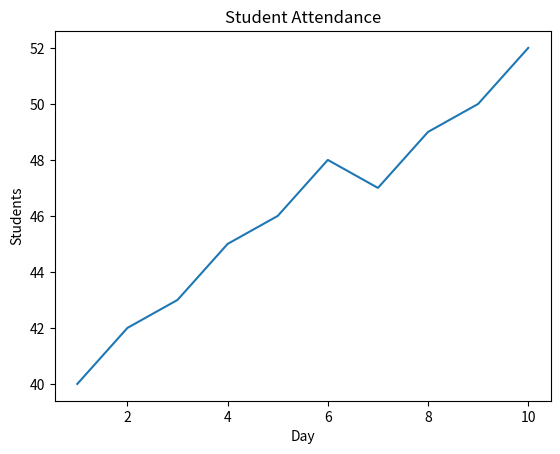

The matplotlib source for this figure:

import matplotlib.pyplot as plt

days = list(range(1,11))
students = [40,42,43,45,46,48,47,49,50,52]

plt.plot(days, students)
plt.title("Student Attendance")
plt.xlabel("Day")
plt.ylabel("Students")
plt.show()
